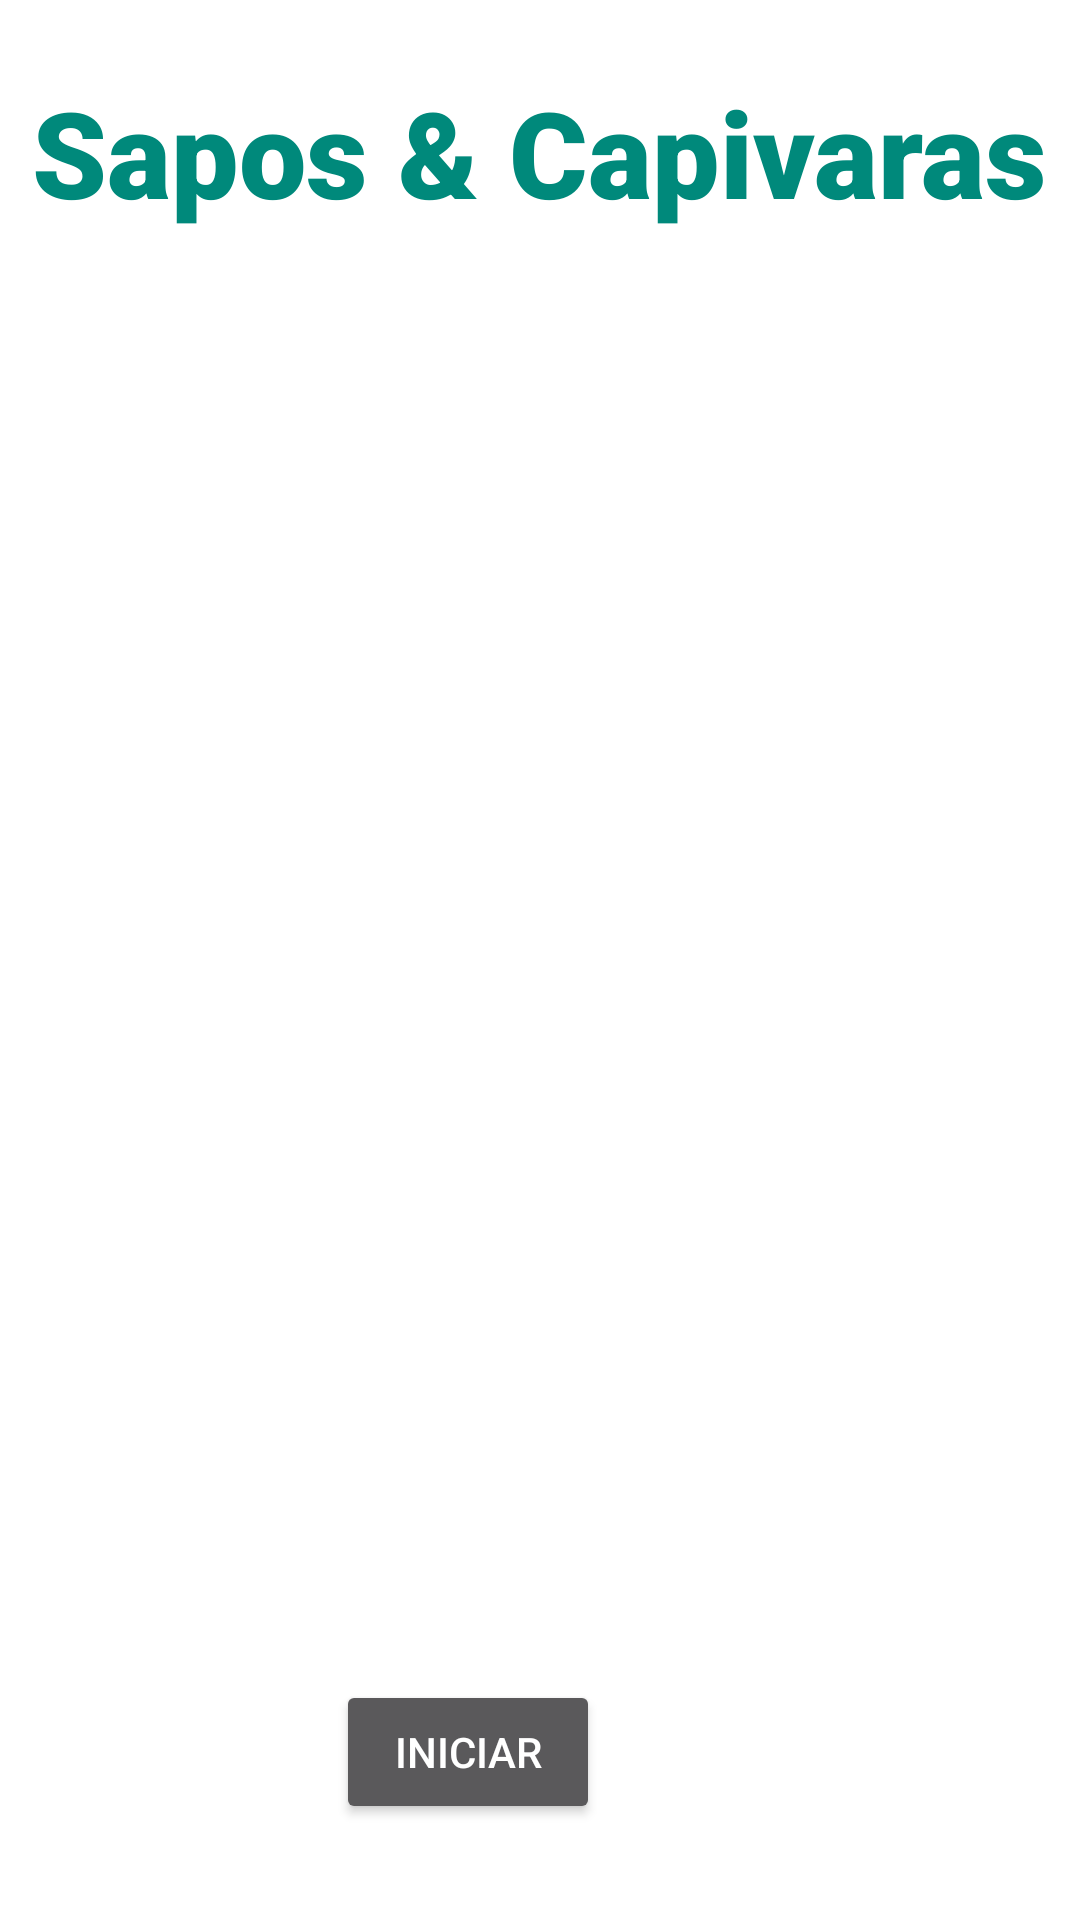

Reconstruct the res/layout file that produces this screen, plus the resources it refers to.
<!-- AndroidManifest.xml: application theme Theme.JogoDaVelha -->
<!-- res/layout/activity_menu.xml -->
<?xml version="1.0" encoding="utf-8"?>
<androidx.constraintlayout.widget.ConstraintLayout xmlns:android="http://schemas.android.com/apk/res/android"
    xmlns:app="http://schemas.android.com/apk/res-auto"
    xmlns:tools="http://schemas.android.com/tools"
    android:layout_width="match_parent"
    android:layout_height="match_parent"
    android:background="@color/white"
    tools:context=".MenuActivity">

    <TextView
        android:id="@+id/textView2"
        android:layout_width="wrap_content"
        android:layout_height="wrap_content"
        android:layout_marginTop="24dp"
        android:text="@string/sapos_amp_capivaras"
        android:textColor="#00897B"
        android:textSize="40sp"
        android:textStyle="bold"
        app:fontFamily="sans-serif-black"
        app:layout_constraintLeft_toLeftOf="parent"
        app:layout_constraintRight_toRightOf="parent"
        app:layout_constraintTop_toTopOf="parent" />

    <Button
        android:id="@+id/startGameBt"
        android:layout_width="wrap_content"
        android:layout_height="wrap_content"
        android:layout_marginEnd="160dp"
        android:layout_marginBottom="32dp"
        android:text="Iniciar"
        app:layout_constraintBottom_toBottomOf="parent"
        app:layout_constraintEnd_toEndOf="parent" />

    <ImageView
        android:id="@+id/capivara"
        android:layout_width="wrap_content"
        android:layout_height="wrap_content"
        app:layout_constraintBottom_toBottomOf="parent"
        app:layout_constraintStart_toStartOf="parent"
        app:srcCompat="@drawable/capivara" />

    <ImageView
        android:id="@+id/sapo"
        android:layout_width="wrap_content"
        android:layout_height="wrap_content"
        app:layout_constraintBottom_toBottomOf="parent"
        app:layout_constraintEnd_toEndOf="parent"
        app:srcCompat="@drawable/sapo" />

    <androidx.recyclerview.widget.RecyclerView
        android:id="@+id/recyclerView"
        android:layout_width="0dp"
        android:layout_height="0dp"
        android:layout_marginTop="16dp"
        app:layout_constraintBottom_toTopOf="@+id/sapo"
        app:layout_constraintEnd_toEndOf="parent"
        app:layout_constraintStart_toStartOf="parent"
        app:layout_constraintTop_toBottomOf="@+id/textView2" />

</androidx.constraintlayout.widget.ConstraintLayout>
<!-- resources referenced by this layout -->
<resources>
  <color name="white">#FFFFFFFF</color>
  <string name="sapos_amp_capivaras">Sapos &amp; Capivaras</string>
  <style name="Theme.JogoDaVelha" parent="Theme.MaterialComponents.NoActionBar">
          
          <item name="colorPrimary">@color/purple_500</item>
          <item name="colorPrimaryVariant">@color/purple_700</item>
          <item name="colorOnPrimary">@color/white</item>
          
          <item name="colorSecondary">@color/teal_200</item>
          <item name="colorSecondaryVariant">@color/teal_700</item>
          <item name="colorOnSecondary">@color/black</item>
          
          <item name="android:statusBarColor" tools:targetApi="l">?attr/colorPrimaryVariant</item>
          
      </style>
  <color name="purple_500">#FF6200EE</color>
  <color name="purple_700">#FF3700B3</color>
  <color name="teal_200">#FF03DAC5</color>
  <color name="teal_700">#FF018786</color>
  <color name="black">#FF000000</color>
</resources>
